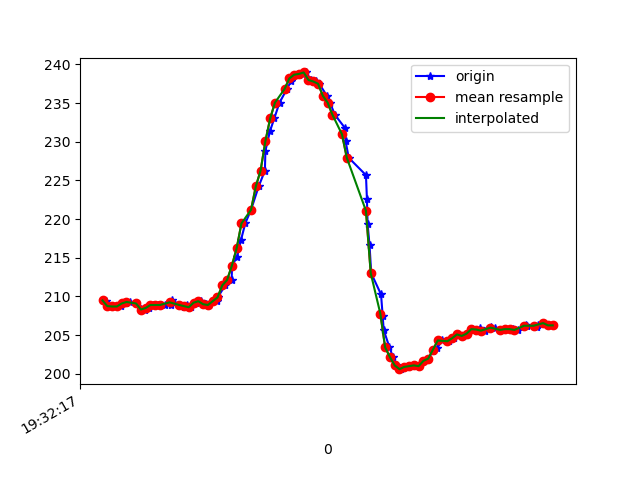

Values plotted in this chart, from the file beside it:
1617737537340, 433174029864042, 209.57031, -258.59375, -67.578125
1617737537356, 433174049977582, 209.4, -259.4, -66.89
1617737537361, 433174068381928, 208.8, -259.4, -67.38
1617737537379, 433174087427222, 208.7, -259.9, -67.58
1617737537396, 433174106472515, 208.7, -259.6, -68.26
1617737537419, 433174125548330, 208.7, -258.8, -67.19
1617737537437, 433174144898837, 209.1, -259.4, -67.19
1617737537454, 433174163669439, 209.3, -259, -67.19
1617737537481, 433174184729138, 209.1, -259.2, -66.6
1617737537500, 433174202095760, 208.4, -259.4, -66.02
1617737537517, 433174221446267, 208.2, -259.6, -66.31
1617737537532, 433174240216869, 208.5, -259.1, -65.92
1617737537552, 433174259231641, 208.9, -259.3, -66.21
1617737537571, 433174278185371, 208.9, -259.3, -66.21
1617737537599, 433174297291707, 208.9, -259.1, -66.5
1617737537625, 433174316520128, 208.9, -259.2, -66.02
1617737537631, 433174335779071, 209.6, -259, -67.38
1617737537661, 433174354946450, 208.9, -259.7, -66.7
1617737537680, 433174374205393, 208.6, -259.7, -66.99
1617737537691, 433174393494857, 208.9, -259.5, -66.5
1617737537709, 433174412570672, 208.6, -259.2, -66.31
1617737537730, 433174431677008, 209.2, -259.5, -66.5
1617737537751, 433174450691780, 209.4, -259.2, -66.31
1617737537772, 433174469676031, 209, -259, -66.02
1617737537785, 433174488782367, 208.9, -258.8, -66.31
1617737537818, 433174507949746, 209.4, -258.8, -65.92
1617737537821, 433174527300253, 209.9, -258.8, -65.92
1617737537852, 433174546406589, 211.4, -257.9, -66.02
1617737537879, 433174565360319, 212.1, -257.5, -64.75
1617737537881, 433174584436134, 214, -256.4, -63.48
1617737537902, 433174603511949, 215.1, -255.2, -62.5
1617737537918, 433174622770891, 217.3, -254.4, -62.01
1617737537936, 433174641724621, 219.4, -252.2, -61.13
1617737537960, 433174661105649, 221.2, -252.5, -58.3
1617737537992, 433174680395113, 224.2, -251.4, -58.01
1617737538018, 433174699348843, 226.3, -251.4, -55.86
1617737538020, 433174718638307, 228.8, -249.9, -54.1
1617737538039, 433174737958292, 231.3, -249.9, -51.95
1617737538057, 433174757186714, 233, -249, -50.2
1617737538079, 433174776689827, 235.1, -249.3, -48.73
1617737538110, 433174796070855, 236.8, -249.9, -46.78
1617737538128, 433174814688850, 237.9, -250.5, -45.7
1617737538130, 433174834100399, 238.5, -250.7, -45.12
1617737538159, 433174852871001, 238.7, -250.8, -45.31
1617737538177, 433174872190987, 238.8, -251, -46.09
1617737538188, 433174891358365, 239, -250.8, -45.8
1617737538212, 433174910983564, 238, -251.1, -47.07
1617737538232, 433174929906772, 237.8, -251.4, -47.46
1617737538245, 433174949226758, 237.5, -251.2, -48.54
1617737538277, 433174968302573, 235.9, -251, -49.32
1617737538290, 433174987408909, 235.1, -251.5, -50.59
1617737538310, 433175006698373, 233.5, -252.2, -51.95
1617737538351, 433175025896273, 231.8, -253.4, -54.69
1617737538355, 433175045094173, 230.1, -253.6, -56.25
1617737538368, 433175064169988, 227.9, -254.1, -57.52
1617737538440, 433175083367888, 225.7, -254.9, -59.67
1617737538444, 433175102596310, 222.7, -255.8, -61.72
1617737538447, 433175121702646, 219.3, -256, -62.79
1617737538455, 433175140778461, 216.6, -256.2, -64.45
1617737538462, 433175160006882, 213, -256.4, -65.33
1617737538503, 433175179082697, 210.3, -255.4, -65.82
... 38 more rows
